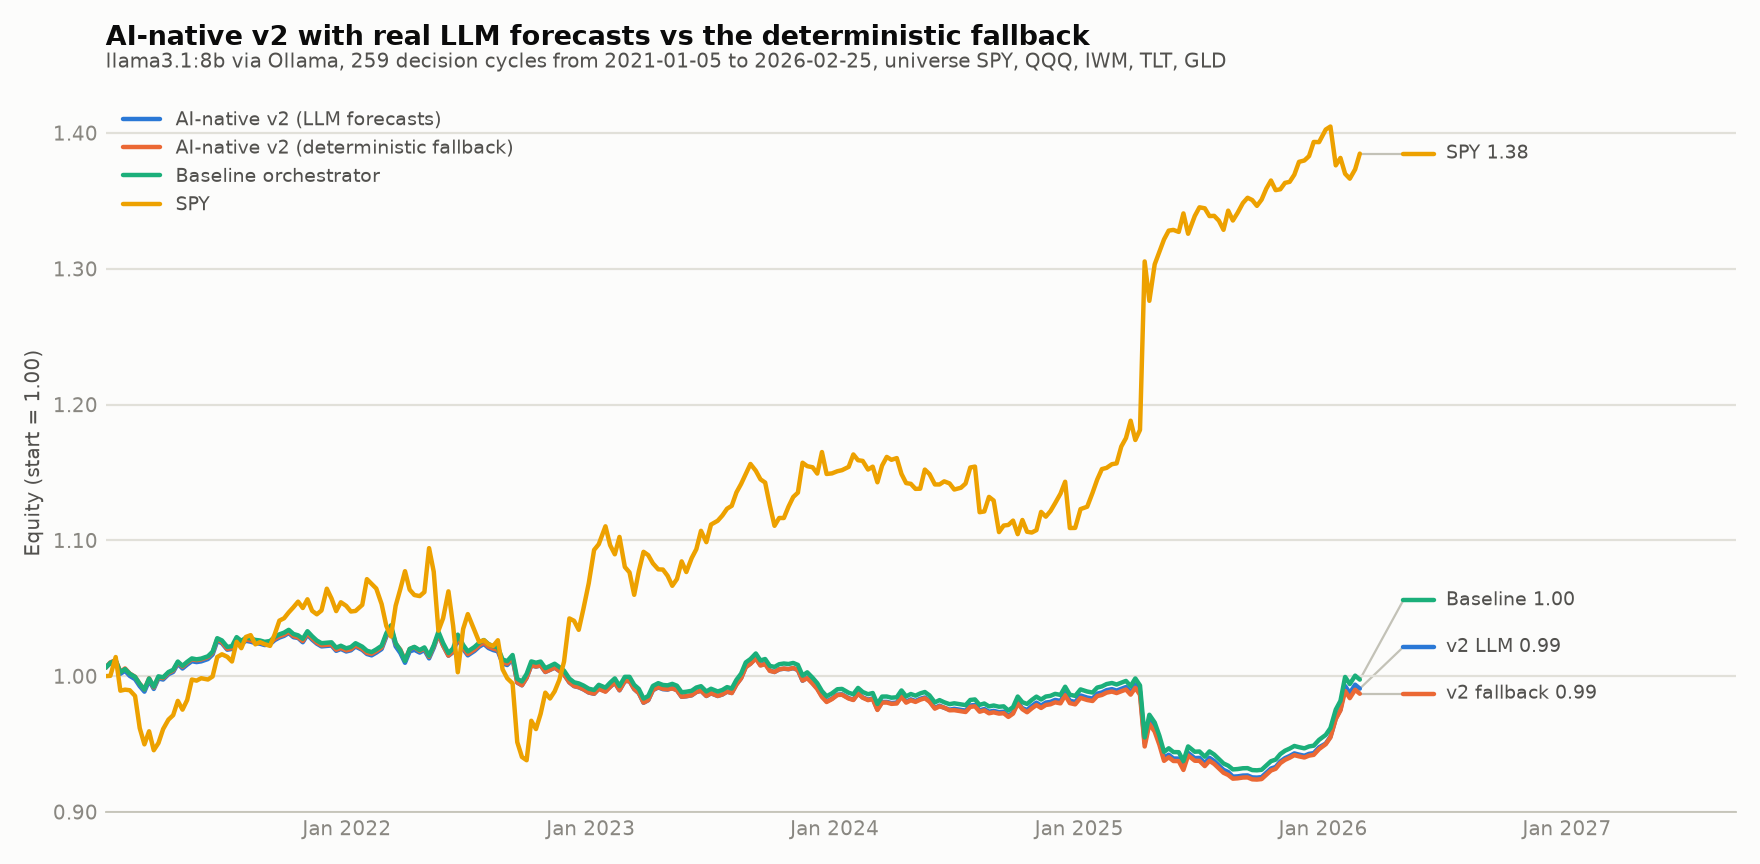

The table this chart was drawn from, first rows:
, baseline, ai_native_v2_llm, ai_native_v2_deterministic, benchmark_spy, benchmark_equal_weight
2021-01-05, 1.006, 1.006, 1.006, 1.0, 1.0
2021-01-12, 1.01, 1.01, 1.01, 1, 1.004
2021-01-20, 1.011, 1.011, 1.012, 1.014, 1.016
2021-01-27, 1.003, 1.002, 1.003, 0.9893, 1.001
2021-02-03, 1.005, 1.004, 1.006, 0.99, 0.999
2021-02-10, 1.002, 1, 1.002, 0.9896, 0.9992
2021-02-18, 0.9994, 0.9978, 0.9995, 0.9854, 0.9936
2021-02-25, 0.9942, 0.9926, 0.9943, 0.9617, 0.9675
2021-03-04, 0.9902, 0.9886, 0.9903, 0.9498, 0.9534
2021-03-11, 0.9983, 0.9966, 0.9984, 0.9594, 0.9624
2021-03-18, 0.9922, 0.9906, 0.9916, 0.9454, 0.9448
2021-03-25, 0.9999, 0.9982, 0.9992, 0.9507, 0.9478
2021-04-01, 0.9991, 0.9975, 0.9985, 0.961, 0.961
2021-04-09, 1.003, 1.001, 1.002, 0.968, 0.9615
2021-04-16, 1.005, 1.003, 1.004, 0.9712, 0.9623
2021-04-23, 1.011, 1.009, 1.01, 0.9818, 0.9693
2021-04-30, 1.008, 1.006, 1.007, 0.9753, 0.9639
2021-05-07, 1.011, 1.008, 1.01, 0.9824, 0.9701
2021-05-14, 1.013, 1.011, 1.012, 0.9975, 0.9856
2021-05-21, 1.012, 1.01, 1.012, 0.9967, 0.9856
2021-05-28, 1.013, 1.011, 1.012, 0.9985, 0.9869
2021-06-07, 1.015, 1.013, 1.014, 0.9975, 0.9901
2021-06-14, 1.018, 1.016, 1.017, 0.9997, 0.9892
2021-06-21, 1.028, 1.026, 1.027, 1.014, 0.9966
2021-06-28, 1.026, 1.024, 1.025, 1.016, 0.9999
2021-07-06, 1.022, 1.019, 1.02, 1.014, 1.001
2021-07-13, 1.022, 1.02, 1.021, 1.011, 0.9951
2021-07-20, 1.029, 1.027, 1.027, 1.025, 1.004
2021-07-27, 1.026, 1.024, 1.025, 1.021, 1.001
2021-08-03, 1.028, 1.026, 1.027, 1.029, 1.005
2021-08-10, 1.028, 1.025, 1.026, 1.03, 1.004
2021-08-17, 1.027, 1.024, 1.025, 1.023, 0.9977
2021-08-24, 1.026, 1.024, 1.025, 1.025, 0.999
2021-08-31, 1.025, 1.023, 1.024, 1.024, 0.998
2021-09-08, 1.026, 1.024, 1.024, 1.022, 0.9957
2021-09-15, 1.029, 1.027, 1.027, 1.031, 0.9988
2021-09-22, 1.031, 1.028, 1.029, 1.041, 1.006
2021-09-29, 1.032, 1.03, 1.03, 1.043, 1.005
2021-10-06, 1.034, 1.032, 1.033, 1.047, 1.008
2021-10-13, 1.031, 1.029, 1.03, 1.051, 1.017
2021-10-20, 1.03, 1.028, 1.028, 1.055, 1.019
2021-10-27, 1.027, 1.025, 1.026, 1.05, 1.019
2021-11-03, 1.033, 1.03, 1.032, 1.057, 1.022
2021-11-10, 1.029, 1.027, 1.028, 1.048, 1.013
2021-11-17, 1.026, 1.024, 1.025, 1.046, 1.013
2021-11-24, 1.024, 1.022, 1.023, 1.048, 1.018
2021-12-02, 1.025, 1.022, 1.023, 1.064, 1.027
2021-12-09, 1.025, 1.023, 1.023, 1.057, 1.018
2021-12-16, 1.021, 1.019, 1.019, 1.048, 1.009
2021-12-23, 1.022, 1.02, 1.021, 1.054, 1.013
2021-12-31, 1.021, 1.018, 1.019, 1.052, 1.012
2022-01-07, 1.021, 1.019, 1.02, 1.048, 1.006
2022-01-14, 1.024, 1.022, 1.023, 1.048, 1.004
2022-01-24, 1.022, 1.019, 1.02, 1.052, 1.01
2022-01-31, 1.019, 1.016, 1.017, 1.071, 1.027
2022-02-07, 1.018, 1.015, 1.016, 1.068, 1.027
2022-02-14, 1.02, 1.017, 1.018, 1.064, 1.024
2022-02-22, 1.022, 1.02, 1.021, 1.053, 1.018
2022-03-01, 1.032, 1.029, 1.03, 1.037, 1.014
2022-03-08, 1.037, 1.035, 1.036, 1.029, 1.016
... 199 more rows
